Dataset: dataset_crops_conjuntiva (GitHub, profjohnrivera/Proyecto_Deteccion_Conjuntiva_v1). Classes: anemia, normal.

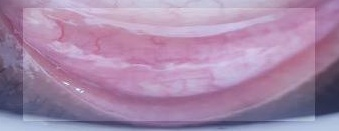
Label: anemia

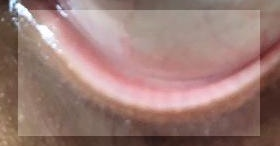
Label: normal

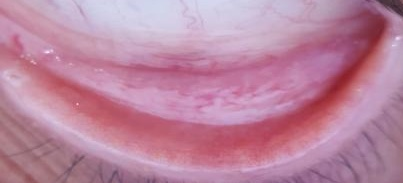
Label: anemia

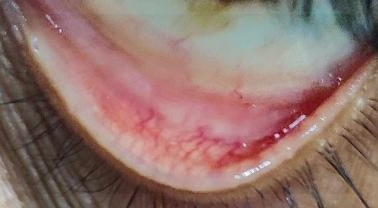
Label: normal

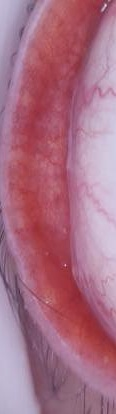
Label: normal

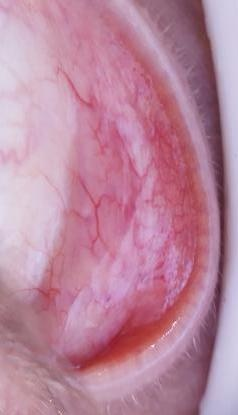
Label: anemia
